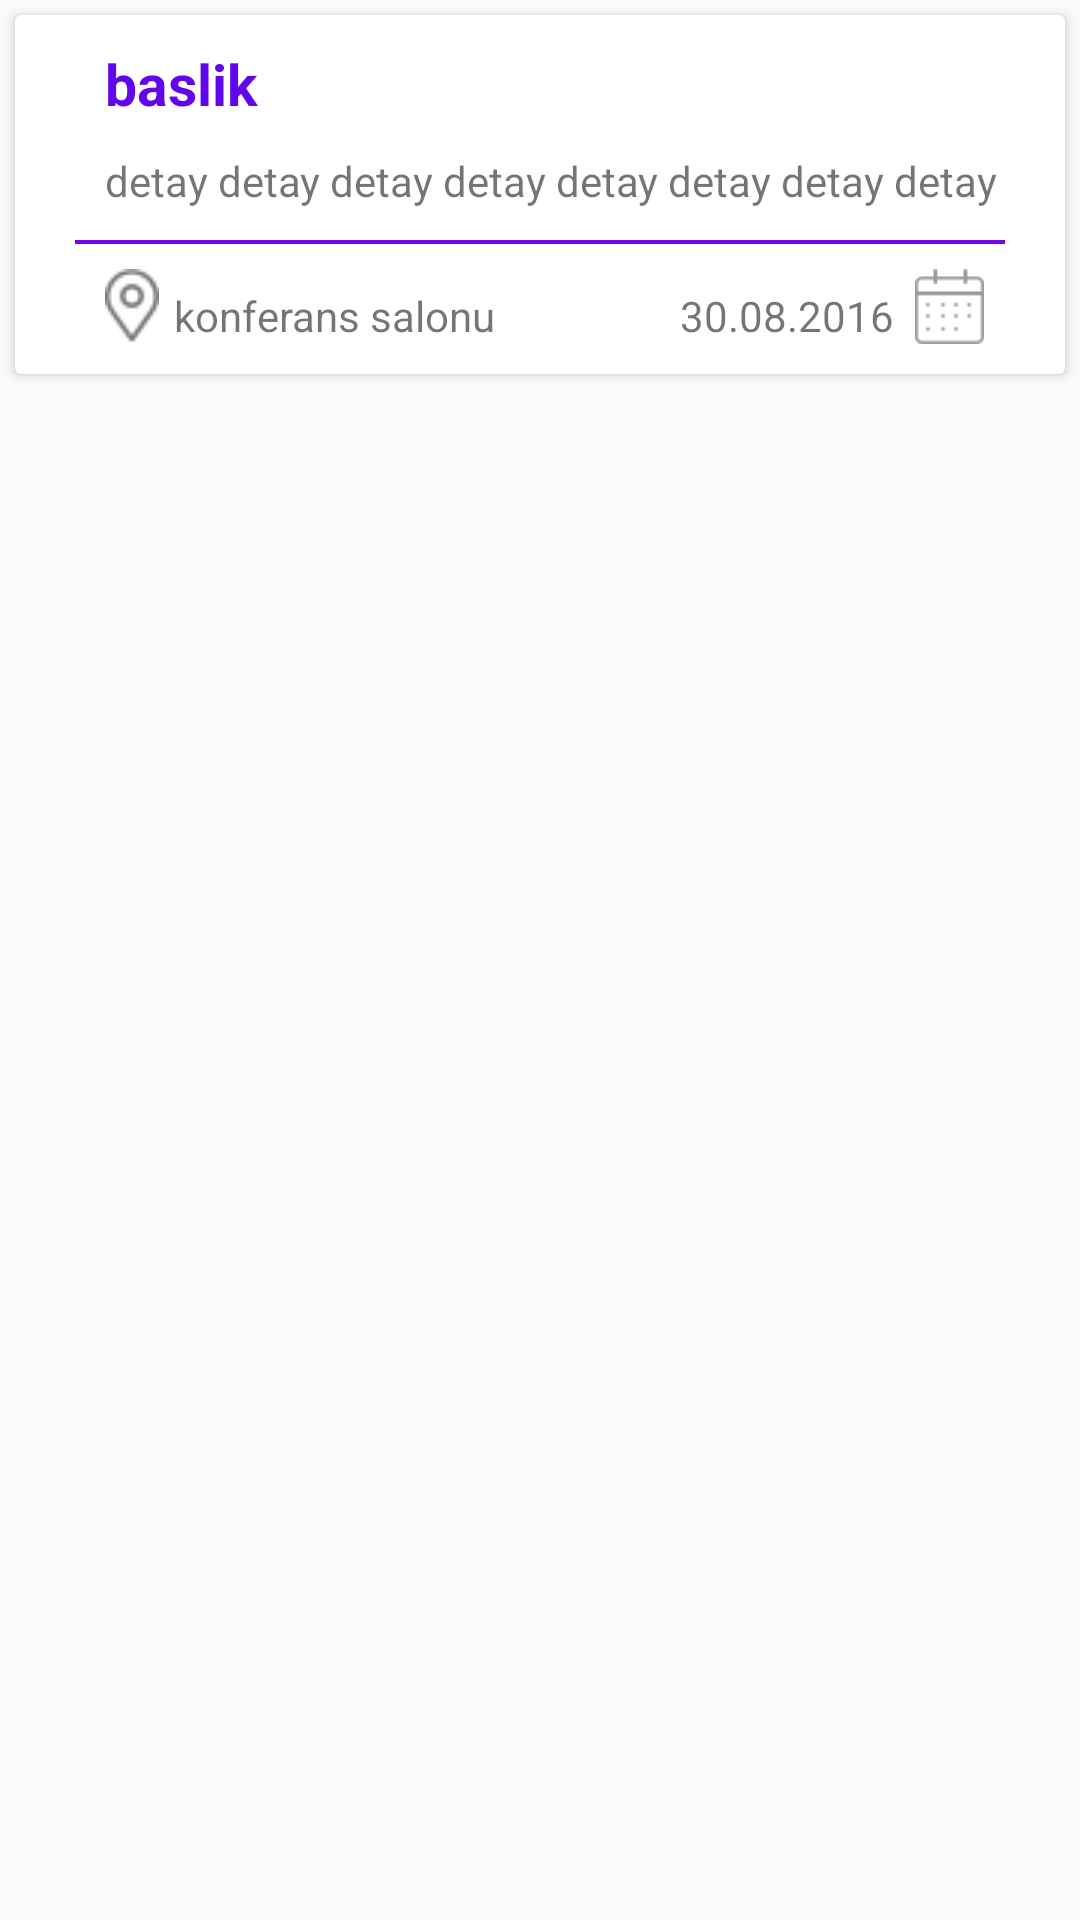

Write the Android layout XML for this screen, with the resource values it uses.
<!-- AndroidManifest.xml: application theme AppTheme.NoActionBar -->
<!-- res/layout/cardview_row.xml -->
<?xml version="1.0" encoding="utf-8"?>
<LinearLayout xmlns:android="http://schemas.android.com/apk/res/android"
    xmlns:card_view="http://schemas.android.com/apk/res-auto"
    android:layout_width="match_parent"
    android:layout_height="wrap_content"
    android:orientation="vertical">

    <android.support.v7.widget.CardView
        android:id="@+id/card_view"
        android:layout_width="fill_parent"
        android:layout_height="wrap_content"
        android:layout_gravity="center"
        android:layout_margin="5dp"
        card_view:cardCornerRadius="2dp"
        card_view:contentPadding="10dp">

        <RelativeLayout
            android:layout_width="fill_parent"
            android:layout_height="fill_parent">

            <TextView
                android:id="@+id/textView_etkinlik_title"
                android:layout_width="match_parent"
                android:layout_height="wrap_content"
                android:layout_alignParentTop="true"
                android:paddingLeft="20dp"
                android:text="baslik"
                android:textColor="@color/colorMainPurple"
                android:textSize="19sp"
                android:textStyle="bold" />

            <TextView
                android:id="@+id/textView_etkinlik_text"
                android:layout_width="match_parent"
                android:layout_height="wrap_content"
                android:layout_below="@+id/textView_etkinlik_title"
                android:layout_marginTop="10dp"
                android:paddingLeft="20dp"
                android:text="detay detay detay detay detay detay detay detay  " />

            <ImageView
                android:id="@+id/imageView4"
                android:layout_width="match_parent"
                android:layout_height="wrap_content"
                android:layout_alignParentLeft="true"
                android:layout_alignParentStart="true"
                android:layout_below="@+id/textView_etkinlik_text"
                android:layout_marginLeft="10dp"
                android:layout_marginRight="10dp"
                android:layout_marginTop="10dp"
                card_view:srcCompat="@drawable/linemor" />

            <ImageView
                android:id="@+id/imageView5"
                android:layout_width="wrap_content"
                android:layout_height="wrap_content"
                android:layout_alignLeft="@+id/imageView4"
                android:layout_alignStart="@+id/imageView4"
                android:layout_alignTop="@+id/imageView4"
                android:layout_marginLeft="10dp"
                android:layout_marginTop="10dp"
                card_view:srcCompat="@drawable/yer" />

            <TextView
                android:id="@+id/textView_etkinlik_yer"
                android:layout_width="wrap_content"
                android:layout_height="wrap_content"
                android:layout_alignBottom="@+id/imageView5"
                android:layout_marginLeft="5dp"
                android:layout_toEndOf="@+id/imageView5"
                android:layout_toRightOf="@+id/imageView5"
                android:text="konferans salonu" />

            <ImageView
                android:id="@+id/imageView7"
                android:layout_width="wrap_content"
                android:layout_height="wrap_content"
                android:layout_alignBottom="@+id/textView_etkinlik_yer"
                android:layout_alignEnd="@+id/imageView4"
                android:layout_alignRight="@+id/imageView4"
                android:layout_alignTop="@+id/imageView5"
                card_view:srcCompat="@drawable/tarih" />

            <TextView
                android:id="@+id/textView_etkinlik_date"
                android:layout_width="wrap_content"
                android:layout_height="wrap_content"
                android:layout_alignBottom="@+id/imageView7"
                android:layout_toLeftOf="@+id/imageView7"
                android:layout_toStartOf="@+id/imageView7"
                android:text="30.08.2016" />
        </RelativeLayout>

    </android.support.v7.widget.CardView>


</LinearLayout>
<!-- resources referenced by this layout -->
<resources>
  <color name="colorMainPurple">#6105ea</color>
  <!-- drawable linemor: png bitmap (drawable, 120 bytes) -->
  <!-- drawable tarih: png bitmap (drawable, 508 bytes) -->
  <!-- drawable yer: png bitmap (drawable, 918 bytes) -->
  <style name="AppTheme.NoActionBar">
          <item name="windowActionBar">false</item>
          <item name="windowNoTitle">true</item>
      </style>
</resources>
